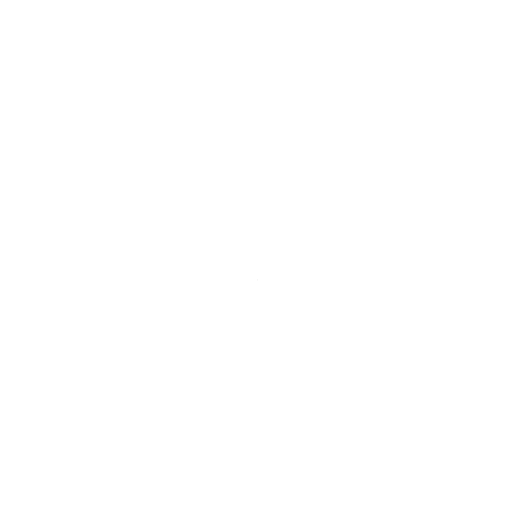
t = 0.00 s
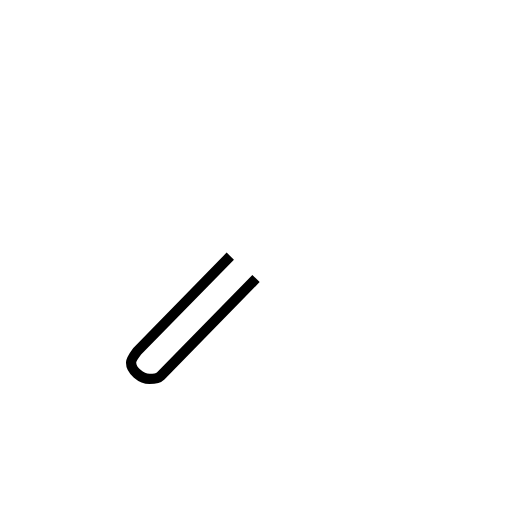
t = 0.94 s
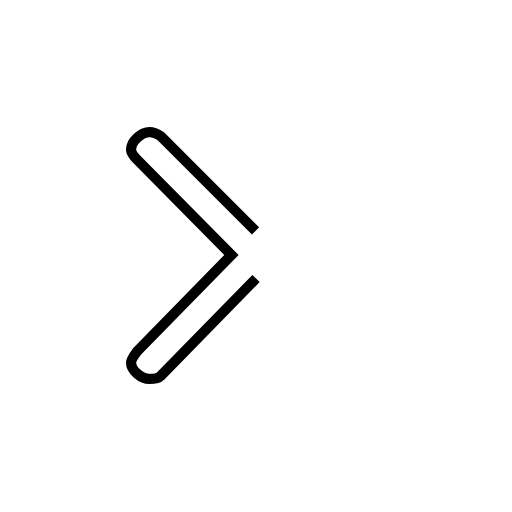
t = 1.88 s
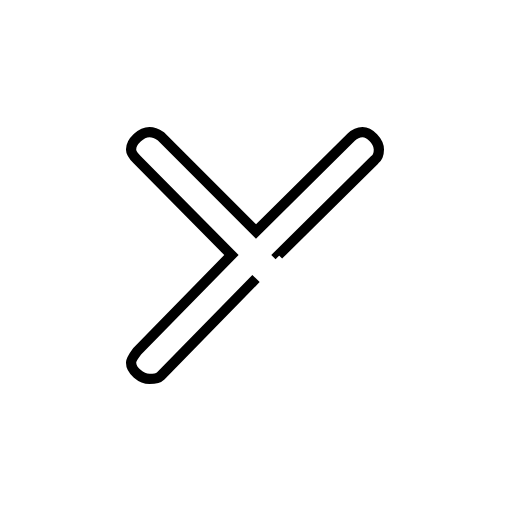
t = 2.82 s
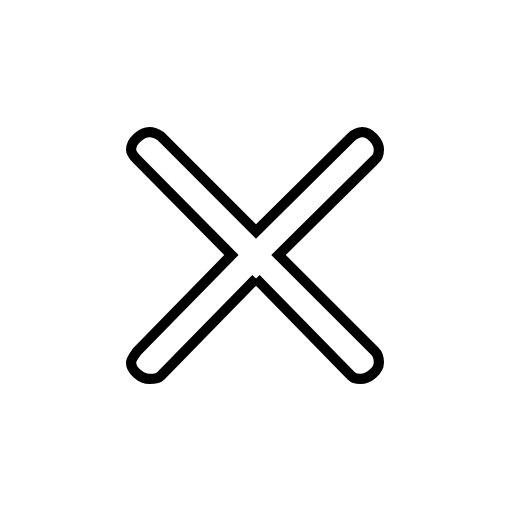
t = 3.76 s

The animated SVG that drew these frames (rendered in a browser with its animation timeline set to each time). Animation: 1 SMIL element (animate=1); one cycle of 3.76 s.

<?xml version='1.0' encoding='utf-8'?>
<svg viewBox="0.0 -6.0 50.0 50.0" version="1.1" xmlns="http://www.w3.org/2000/svg"><rect x="-1000" y="-1000" width="2000" height="2000" stroke="white" fill="white" /><g style="fill:none;stroke:#000000;stroke-width:1"><path d="M 25.0 -16.8 L 15.7 -7.3 C 15.4 -7.0 15.0 -7.0 14.6 -7.0 C 13.8 -7.0 12.8 -7.8 12.8 -8.6 C 12.8 -8.9 13.1 -9.3 13.4 -9.7 L 22.6 -19.1 L 13.4 -28.4 C 13.1 -28.7 12.8 -29.1 12.8 -29.4 C 12.8 -30.2 13.8 -31.1 14.6 -31.1 C 15.0 -31.1 15.4 -30.9 15.7 -30.7 L 25.0 -21.4 L 34.3 -30.6 C 34.6 -30.9 35.0 -31.1 35.4 -31.1 C 36.1 -31.1 37.0 -30.2 37.0 -29.4 C 37.0 -29.1 37.0 -28.7 36.6 -28.4 L 27.2 -19.1 L 36.6 -9.7 C 37.0 -9.3 37.0 -8.9 37.0 -8.6 C 37.0 -7.8 36.0 -7.0 35.2 -7.0 C 35.0 -7.0 34.6 -7.0 34.3 -7.3 Z" transform="translate(0.0 38.0)" stroke-dasharray="125.38640232166995" stroke-dashoffset="125.38640232166995"><animate attributeName="stroke-dashoffset" from="125.38640232166995" to="0" dur="3.7615920696500984s" begin="0s; anim_end.end" fill="freeze" id="anim0" /></path></g></svg>
